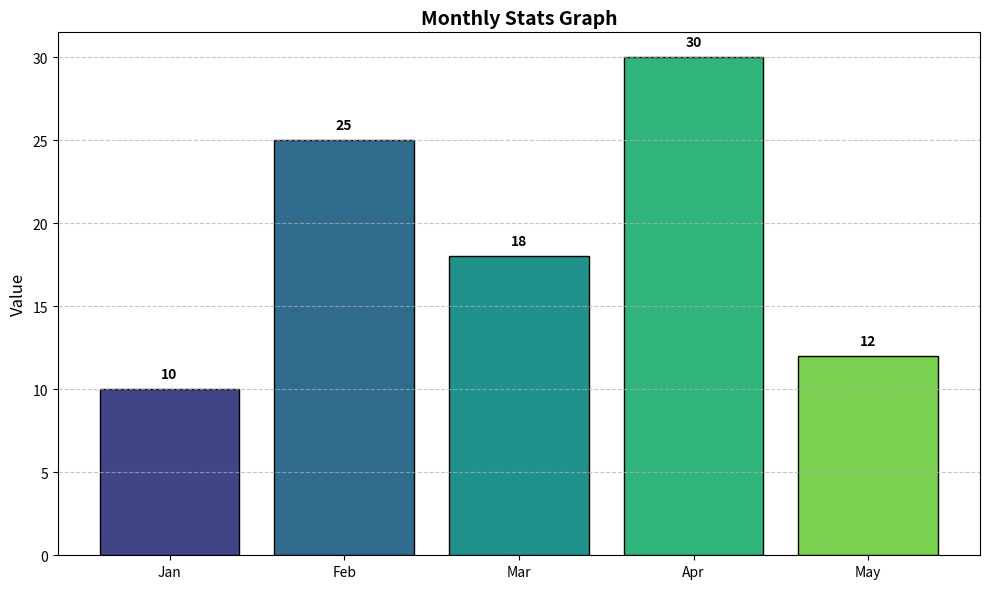

The matplotlib source for this figure: (Note: this script raises an exception after producing the figure.)
import numpy as np
import matplotlib.pyplot as plt
import os


def viewg(g1, picname="default.png", name="Data"):
    # Data preparation
    bars = list(g1.keys())
    height = list(g1.values())
    y_pos = np.arange(len(bars))

    # Create the plot
    plt.figure(figsize=(10, 6))
    barlist = plt.bar(y_pos, height, color=plt.cm.viridis(np.linspace(0.2, 0.8, len(bars))), edgecolor='black')

    # Add value labels on top of bars
    for i, v in enumerate(height):
        plt.text(i, v + 0.5, str(v), ha='center', va='bottom', fontsize=10, fontweight='bold')

    # Styling the plot
    plt.xticks(y_pos, bars, fontsize=10)
    plt.ylabel('Value', fontsize=12)
    plt.title(f'{name} Graph', fontsize=14, fontweight='bold')
    plt.grid(axis='y', linestyle='--', alpha=0.7)

    # Save the figure
    output_path = os.path.join('D:\\Django\\CareerPath\\webapp\\static\\assets\\images', picname)
    plt.tight_layout()
    plt.savefig(output_path, )
    plt.clf()


# Example usage
if __name__ == "__main__":
    sample_data = {'Jan': 10, 'Feb': 25, 'Mar': 18, 'Apr': 30, 'May': 12}
    viewg(sample_data, "sample_graph.png", "Monthly Stats")
